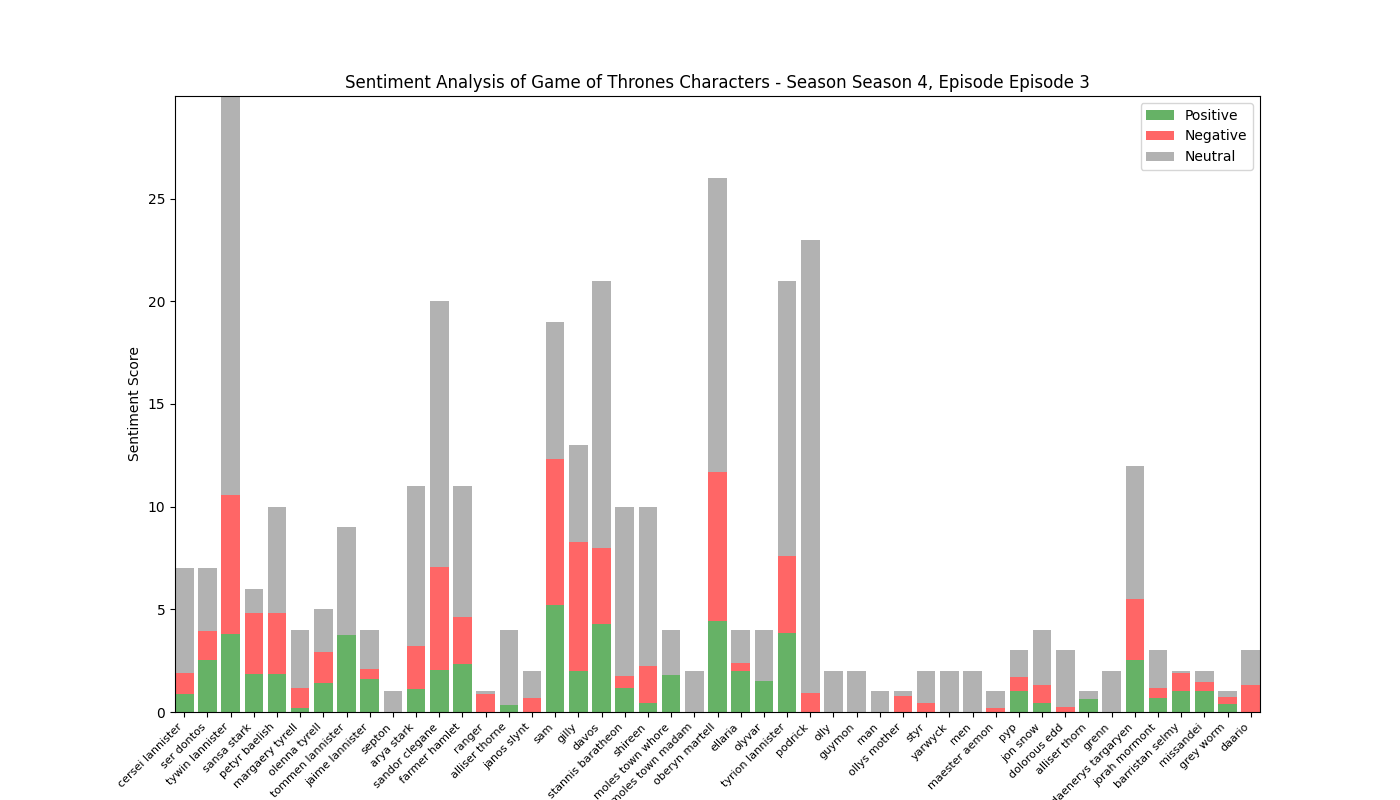

Source data for this figure (header and first rows):
, Positive, Negative, Neutral, Compound
cersei lannister, 0.874, 1.016, 5.111, 0.2451
ser dontos, 2.555, 1.412, 3.033, 1.504
tywin lannister, 3.799, 6.79, 19.41, -2.644
sansa stark, 1.833, 3.0, 1.167, -0.8744
petyr baelish, 1.828, 2.985, 5.188, -1.864
margaery tyrell, 0.188, 0.991, 2.821, -1.252
olenna tyrell, 1.43, 1.469, 2.1, 0.3256
tommen lannister, 3.773, 0.0, 5.227, 2.074
jaime lannister, 1.624, 0.471, 1.906, 0.5161
septon, 0.0, 0.0, 1.0, 0.0
arya stark, 1.135, 2.071, 7.794, -1.526
sandor clegane, 2.051, 5.007, 12.94, -2.337
farmer hamlet, 2.336, 2.284, 6.38, 0.4866
ranger, 0.0, 0.874, 0.126, -0.9831
alliser thorne, 0.358, 0.0, 3.642, 0.5994
janos slynt, 0.0, 0.683, 1.317, -0.6486
sam, 5.207, 7.127, 6.666, -1.917
gilly, 1.992, 6.285, 4.723, -2.865
davos, 4.276, 3.732, 12.99, -0.2094
stannis baratheon, 1.192, 0.555, 8.253, -0.5554
shireen, 0.444, 1.79, 7.766, -0.8394
moles town whore, 1.792, 0.0, 2.208, 1.158
moles town madam, 0.0, 0.0, 2.0, 0.0
oberyn martell, 4.424, 7.271, 14.3, -2.894
ellaria, 2.0, 0.368, 1.632, 0.6295
olyvar, 1.491, 0.0, 2.509, 1.211
tyrion lannister, 3.834, 3.781, 13.39, -1.904
podrick, 0.0, 0.926, 22.07, -1.294
olly, 0.0, 0.0, 2.0, 0.0
guymon, 0.0, 0.0, 2.0, 0.0
man, 0.0, 0.0, 1.0, 0.0
ollys mother, 0.0, 0.773, 0.227, -0.34
styr, 0.0, 0.439, 1.561, -0.8625
yarwyck, 0.0, 0.0, 2.0, 0.0
men, 0.0, 0.0, 2.0, 0.0
maester aemon, 0.0, 0.213, 0.787, -0.4019
pyp, 1.0, 0.701, 1.299, -0.309
jon snow, 0.417, 0.883, 2.7, -0.0791
dolorous edd, 0.0, 0.237, 2.763, -0.4767
alliser thorn, 0.63, 0.0, 0.37, 0.5267
grenn, 0.0, 0.0, 2.0, 0.0
daenerys targaryen, 2.525, 2.954, 6.521, -0.5502
jorah mormont, 0.661, 0.492, 1.847, 0.3912
barristan selmy, 1.0, 0.879, 0.122, 0.1756
missandei, 1.0, 0.452, 0.548, 0.4169
grey worm, 0.405, 0.342, 0.253, 0.128
daario, 0.0, 1.314, 1.686, -1.236
